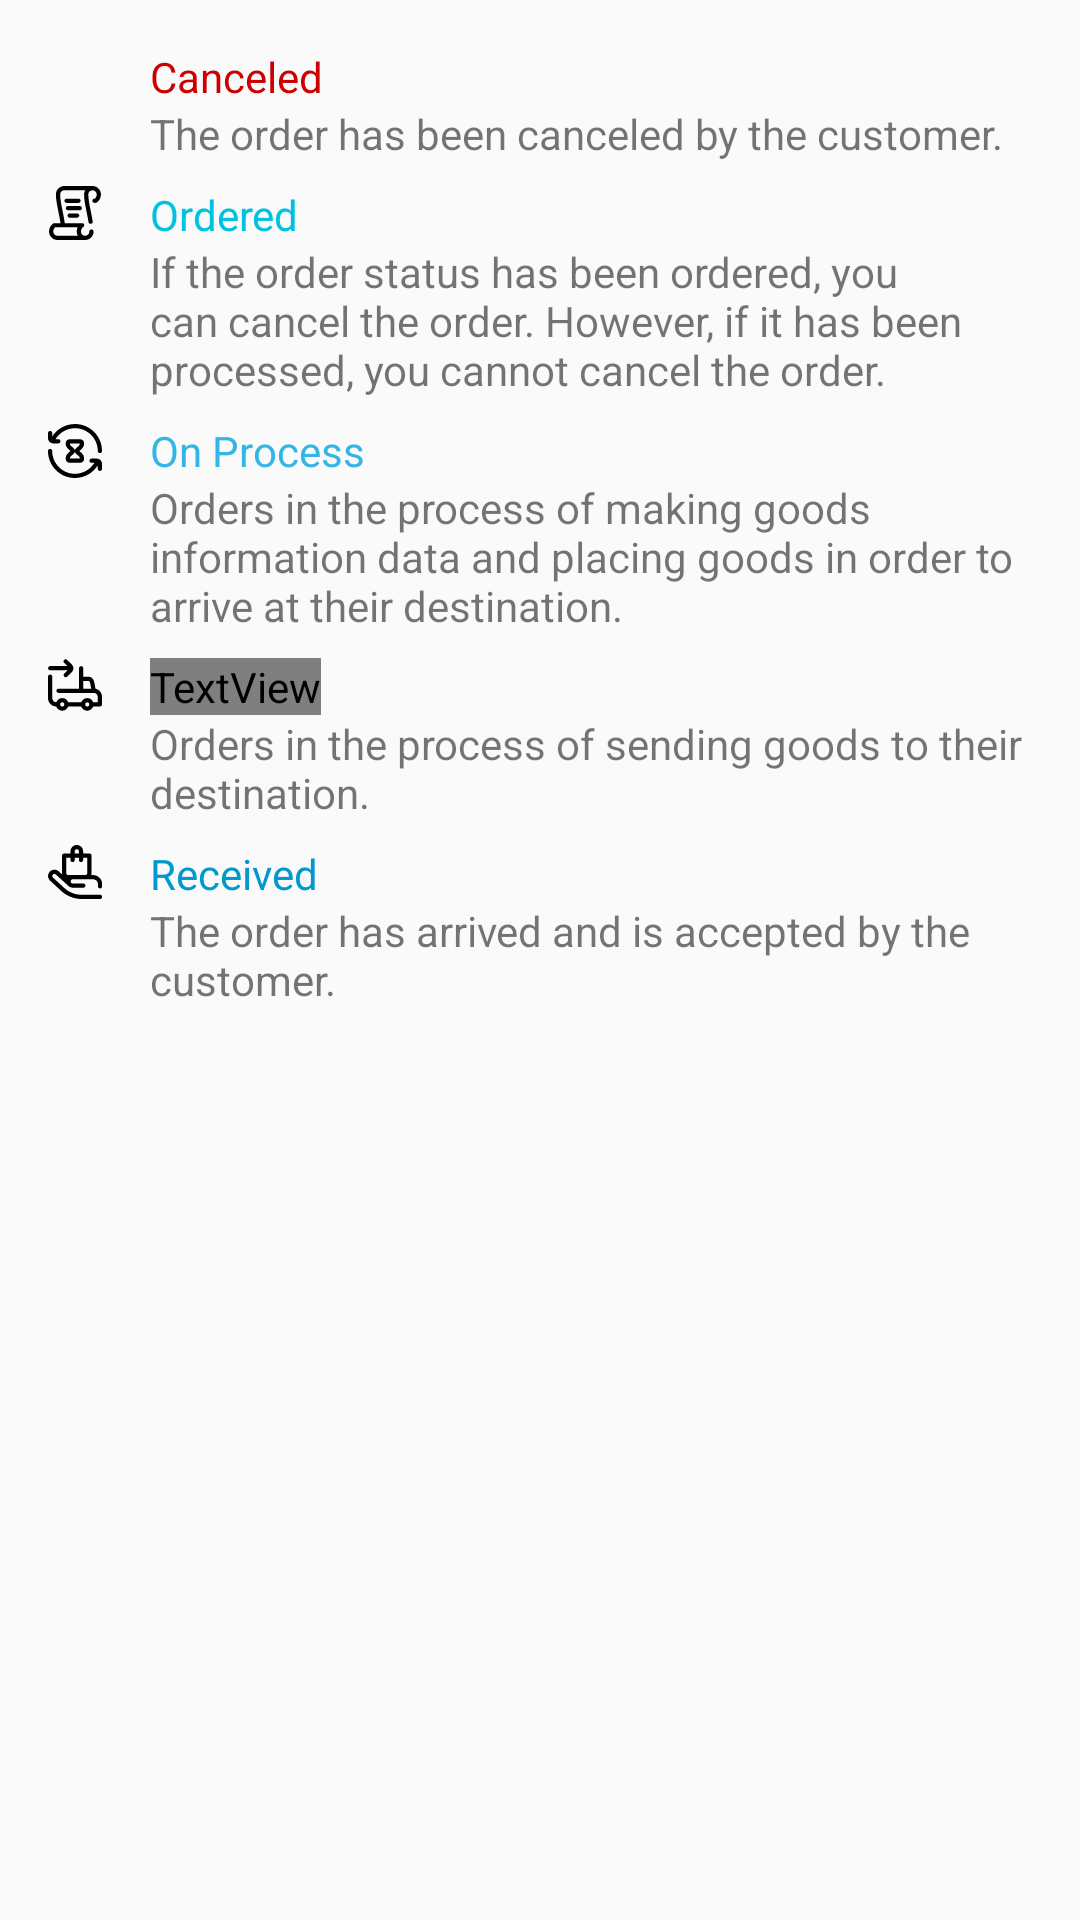

Produce the Android XML layout that renders to this screen, including the resource entries it uses.
<!-- AndroidManifest.xml: application theme AppTheme -->
<!-- res/layout/dialog_status_order_layout.xml -->
<?xml version="1.0" encoding="utf-8"?>
<LinearLayout xmlns:android="http://schemas.android.com/apk/res/android"
    xmlns:app="http://schemas.android.com/apk/res-auto"
    android:layout_width="match_parent"
    android:layout_height="match_parent"
    android:orientation="vertical"
    android:padding="16dp">

    <LinearLayout
        android:layout_width="match_parent"
        android:layout_height="wrap_content"
        android:orientation="vertical">

        <LinearLayout
            android:layout_width="match_parent"
            android:layout_height="wrap_content"
            android:orientation="horizontal">

            <ImageView
                android:layout_width="18dp"
                android:layout_height="18dp"
                android:src="@drawable/ic_close_black_24dp"
                app:tint="@color/colorCanceled" />

            <TextView
                android:layout_width="wrap_content"
                android:layout_height="wrap_content"
                android:layout_gravity="center_vertical"
                android:layout_marginLeft="16dp"
                android:text="Canceled"
                android:textColor="@color/colorCanceled" />

        </LinearLayout>

        <TextView
            android:paddingLeft="34dp"
            android:layout_width="match_parent"
            android:layout_height="wrap_content"
            android:text="@string/textCanceledDetail" />

    </LinearLayout>

    <LinearLayout
        android:layout_width="match_parent"
        android:layout_height="wrap_content"
        android:orientation="vertical">

        <LinearLayout
            android:layout_width="match_parent"
            android:layout_height="wrap_content"
            android:layout_marginTop="8dp"
            android:orientation="horizontal">

            <ImageView
                android:layout_width="18dp"
                android:layout_height="18dp"
                android:src="@drawable/ic_history"
                app:tint="@color/colorOrdered" />

            <TextView
                android:layout_width="wrap_content"
                android:layout_height="wrap_content"
                android:layout_gravity="center_vertical"
                android:layout_marginLeft="16dp"
                android:text="Ordered"
                android:textColor="@color/colorOrdered" />

        </LinearLayout>

        <TextView
            android:layout_width="match_parent"
            android:layout_height="wrap_content"
            android:paddingLeft="34dp"
            android:text="@string/textOrderedDetail" />

    </LinearLayout>

    <LinearLayout
        android:layout_width="match_parent"
        android:layout_height="wrap_content"
        android:orientation="vertical">

        <LinearLayout
            android:layout_width="match_parent"
            android:layout_height="wrap_content"
            android:layout_marginTop="8dp"
            android:orientation="horizontal">

            <ImageView
                android:layout_width="18dp"
                android:layout_height="match_parent"
                android:src="@drawable/ic_on_process"
                app:tint="@color/colorOnProcess" />

            <TextView
                android:layout_width="wrap_content"
                android:layout_height="wrap_content"
                android:layout_gravity="center_vertical"
                android:layout_marginLeft="16dp"
                android:text="On Process"
                android:textColor="@color/colorOnProcess" />

        </LinearLayout>

        <TextView
            android:layout_width="match_parent"
            android:layout_height="wrap_content"
            android:paddingLeft="34dp"
            android:text="@string/textOnProcessDetail" />

    </LinearLayout>

    <LinearLayout
        android:layout_width="match_parent"
        android:layout_height="wrap_content"
        android:orientation="vertical">

        <LinearLayout
            android:layout_width="match_parent"
            android:layout_height="wrap_content"
            android:layout_marginTop="8dp"
            android:orientation="horizontal">

            <ImageView
                android:layout_width="18dp"
                android:layout_height="18dp"
                android:src="@drawable/ic_shipped"
                app:tint="@color/colorShipped" />

            <TextView
                android:layout_width="wrap_content"
                android:layout_height="wrap_content"
                android:layout_gravity="center_vertical"
                android:layout_marginLeft="16dp"
                android:text="Shipped"
                android:textColor="@color/colorShipped" />

        </LinearLayout>

        <TextView
            android:layout_width="match_parent"
            android:layout_height="wrap_content"
            android:paddingLeft="34dp"
            android:text="@string/textShippedDetail" />

    </LinearLayout>

    <LinearLayout
        android:layout_width="match_parent"
        android:layout_height="wrap_content"
        android:layout_marginTop="8dp"
        android:orientation="horizontal">

        <ImageView
            android:layout_width="18dp"
            android:layout_height="18dp"
            android:src="@drawable/ic_received"
            app:tint="@color/colorPrimaryDark" />

        <TextView
            android:layout_width="wrap_content"
            android:layout_height="wrap_content"
            android:layout_gravity="center_vertical"
            android:layout_marginLeft="16dp"
            android:text="Received"
            android:textColor="@color/colorPrimaryDark" />

    </LinearLayout>

    <TextView
        android:layout_width="match_parent"
        android:layout_height="wrap_content"
        android:paddingLeft="34dp"
        android:text="@string/textReceivedDetail" />

</LinearLayout>
<!-- resources referenced by this layout -->
<resources>
  <color name="colorCanceled">@android:color/holo_red_dark</color>
  <color name="colorOnProcess">@android:color/holo_blue_light</color>
  <color name="colorOrdered">#FF00C2E0</color>
  <color name="colorPrimaryDark">@android:color/holo_blue_dark</color>
  <color name="colorShipped">@color/stepper_text_blue</color>
  <!-- drawable ic_shipped (drawable) -->
  <vector android:height="24dp" android:viewportHeight="512"
      android:viewportWidth="512" android:width="24dp" xmlns:android="http://schemas.android.com/apk/res/android">
      <path android:fillColor="#FF000000" android:pathData="m450.809,291.824 l-11.449,-58.262c-3.137,-16.352 -8.551,-28.84 -16.543,-38.172 -10.309,-12.031 -24.766,-18.391 -41.816,-18.391h-47v-80.102c0,-11.047 -8.953,-20 -20,-20s-20,8.953 -20,20v194.102h-194c-11.047,0 -20,8.953 -20,20s8.953,20 20,20h338c18.914,2.164 34,17.516 34,37v52h-43.441c-8.254,-23.277 -30.484,-40 -56.559,-40s-48.305,16.723 -56.559,40h-123.883c-8.254,-23.277 -30.484,-40 -56.559,-40 -26.059,0 -48.277,16.703 -56.547,39.961 -21.34,-0.816 -38.453,-18.422 -38.453,-39.961v-203.102c0,-11.047 -8.953,-20 -20,-20s-20,8.953 -20,20v203.102c0,43.586 35.039,79.117 78.426,79.961 8.246,23.297 30.488,40.039 56.574,40.039 26.074,0 48.305,-16.723 56.559,-40h123.883c8.254,23.277 30.484,40 56.559,40s48.305,-16.723 56.559,-40h63.441c11.047,0 20,-8.953 20,-20v-72c0,-37.238 -26.234,-68.469 -61.191,-76.176zM334,217h47c6.105,0 14.465,0 19.082,24.137 0.004,0.031 0.012,0.063 0.02,0.098l9.781,49.766h-75.883zM135,460c-11.027,0 -20,-8.973 -20,-20s8.973,-20 20,-20 20,8.973 20,20 -8.973,20 -20,20zM372,460c-11.027,0 -20,-8.973 -20,-20s8.973,-20 20,-20 20,8.973 20,20 -8.973,20 -20,20zM0.898,97c0,-11.047 8.953,-20 20,-20h163.301l-31.23,-30.746c-7.871,-7.75 -7.973,-20.414 -0.223,-28.285s20.414,-7.969 28.285,-0.223l45.145,44.445c9.559,9.414 14.824,21.953 14.824,35.305 0,13.355 -5.266,25.891 -14.824,35.305l-44.137,43.453c-3.895,3.836 -8.965,5.746 -14.031,5.746 -5.168,0 -10.336,-1.992 -14.25,-5.969 -7.75,-7.871 -7.652,-20.535 0.219,-28.281l31.23,-30.75h-164.309c-11.043,0 -20,-8.953 -20,-20zM0.898,97"/>
  </vector>
  <string name="textCanceledDetail">The order has been canceled by the customer.</string>
  <string name="textOnProcessDetail">Orders in the process of making goods information data and placing goods in order to arrive at their destination.</string>
  <string name="textOrderedDetail">If the order status has been ordered, you can cancel the order. However, if it has been processed, you cannot cancel the order.</string>
  <string name="textReceivedDetail">The order has arrived and is accepted by the customer.</string>
  <string name="textShippedDetail">Orders in the process of sending goods to their destination.</string>
  <style name="AppTheme" parent="Theme.AppCompat.Light.DarkActionBar">
          
          <item name="colorPrimary">@color/colorPrimary</item>
          <item name="colorPrimaryDark">@color/colorPrimaryDark</item>
          <item name="colorAccent">@color/colorAccent</item>
          <item name="bottomSheetDialogTheme">@style/AppBottomSheetDialogTheme</item>
      </style>
  <color name="colorPrimary">@android:color/holo_blue_light</color>
  <color name="colorAccent">@android:color/holo_blue_light</color>
  <style name="AppBottomSheetDialogTheme" parent="Theme.Design.Light.BottomSheetDialog">
          <item name="bottomSheetStyle">@style/AppModalStyle</item>
      </style>
  <style name="AppModalStyle" parent="Widget.Design.BottomSheet.Modal">
          <item name="android:background">@drawable/border_top_bottom_sheet</item>
      </style>
  <!-- drawable border_top_bottom_sheet (drawable) -->
  <?xml version="1.0" encoding="utf-8"?>
  <selector xmlns:android="http://schemas.android.com/apk/res/android">
      <item>
          <shape android:shape="rectangle">
              <solid android:color="#FFF" />
              <corners
                  android:topLeftRadius="20dip"
                  android:topRightRadius="20dip" />
          </shape>
      </item>
  
  </selector>
</resources>
